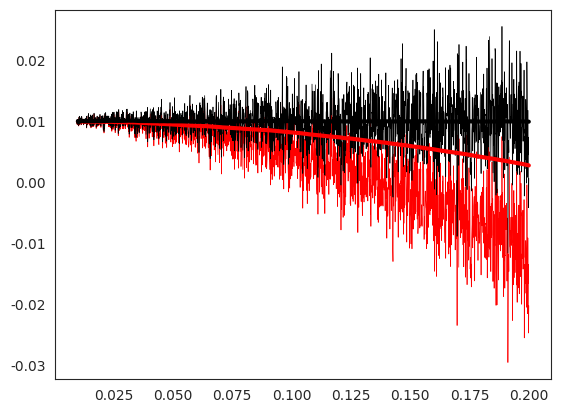

The script that saved this image:
import numpy as np
import pandas as pd
import matplotlib.pyplot as plt
import seaborn as sns

"""
References:
- Optimal Leverage From Non Ergodicity, Ole Peters [https://arxiv.org/pdf/0902.2965.pdf]

"""

sns.set_style('white')


def time_vs_ensemble_average(mean, st_dev, size):
    # np.random.seed(1)
    rets = pd.Series(np.random.normal(mean, st_dev, size))
    ensemble_avg = rets.mean()
    cumulated_rets = (rets + 1).cumprod()
    time_avg = (cumulated_rets.iloc[-1] / cumulated_rets.iloc[0]) ** (1 / len(rets)) - 1
    print('Ensemble average: ' + str(round(ensemble_avg, 4)) + ', theoretical ' + str(round(mean, 4)))
    print('Time average: ' + str(round(time_avg, 4)) + ', theoretical ' + str(round(mean - ((st_dev**2)/2), 4)))
    return time_avg, ensemble_avg


collection = {}
for i in np.arange(0.01, 0.2, 0.0001):
    time_and_ensemble_dict = {}
    t_avg, e_avg = time_vs_ensemble_average(0.01, i, 1000)
    time_and_ensemble_dict['time'] = t_avg
    time_and_ensemble_dict['ensemble'] = e_avg
    collection[i] = time_and_ensemble_dict


fig = plt.figure()
ax = fig.add_subplot(111)
to_plot = pd.DataFrame(collection).T

to_plot.loc[:, 'time'].plot(ax=ax, linewidth=0.5, c='red')
to_plot.loc[:, 'ensemble'].plot(ax=ax, linewidth=0.5, c='black')
to_plot.loc[:, 'time'].expanding().mean().plot(ax=ax, linewidth=3, c='red', legend=False)
to_plot.loc[:, 'ensemble'].expanding().mean().plot(ax=ax, linewidth=3, c='black', legend=False)

plt.show()